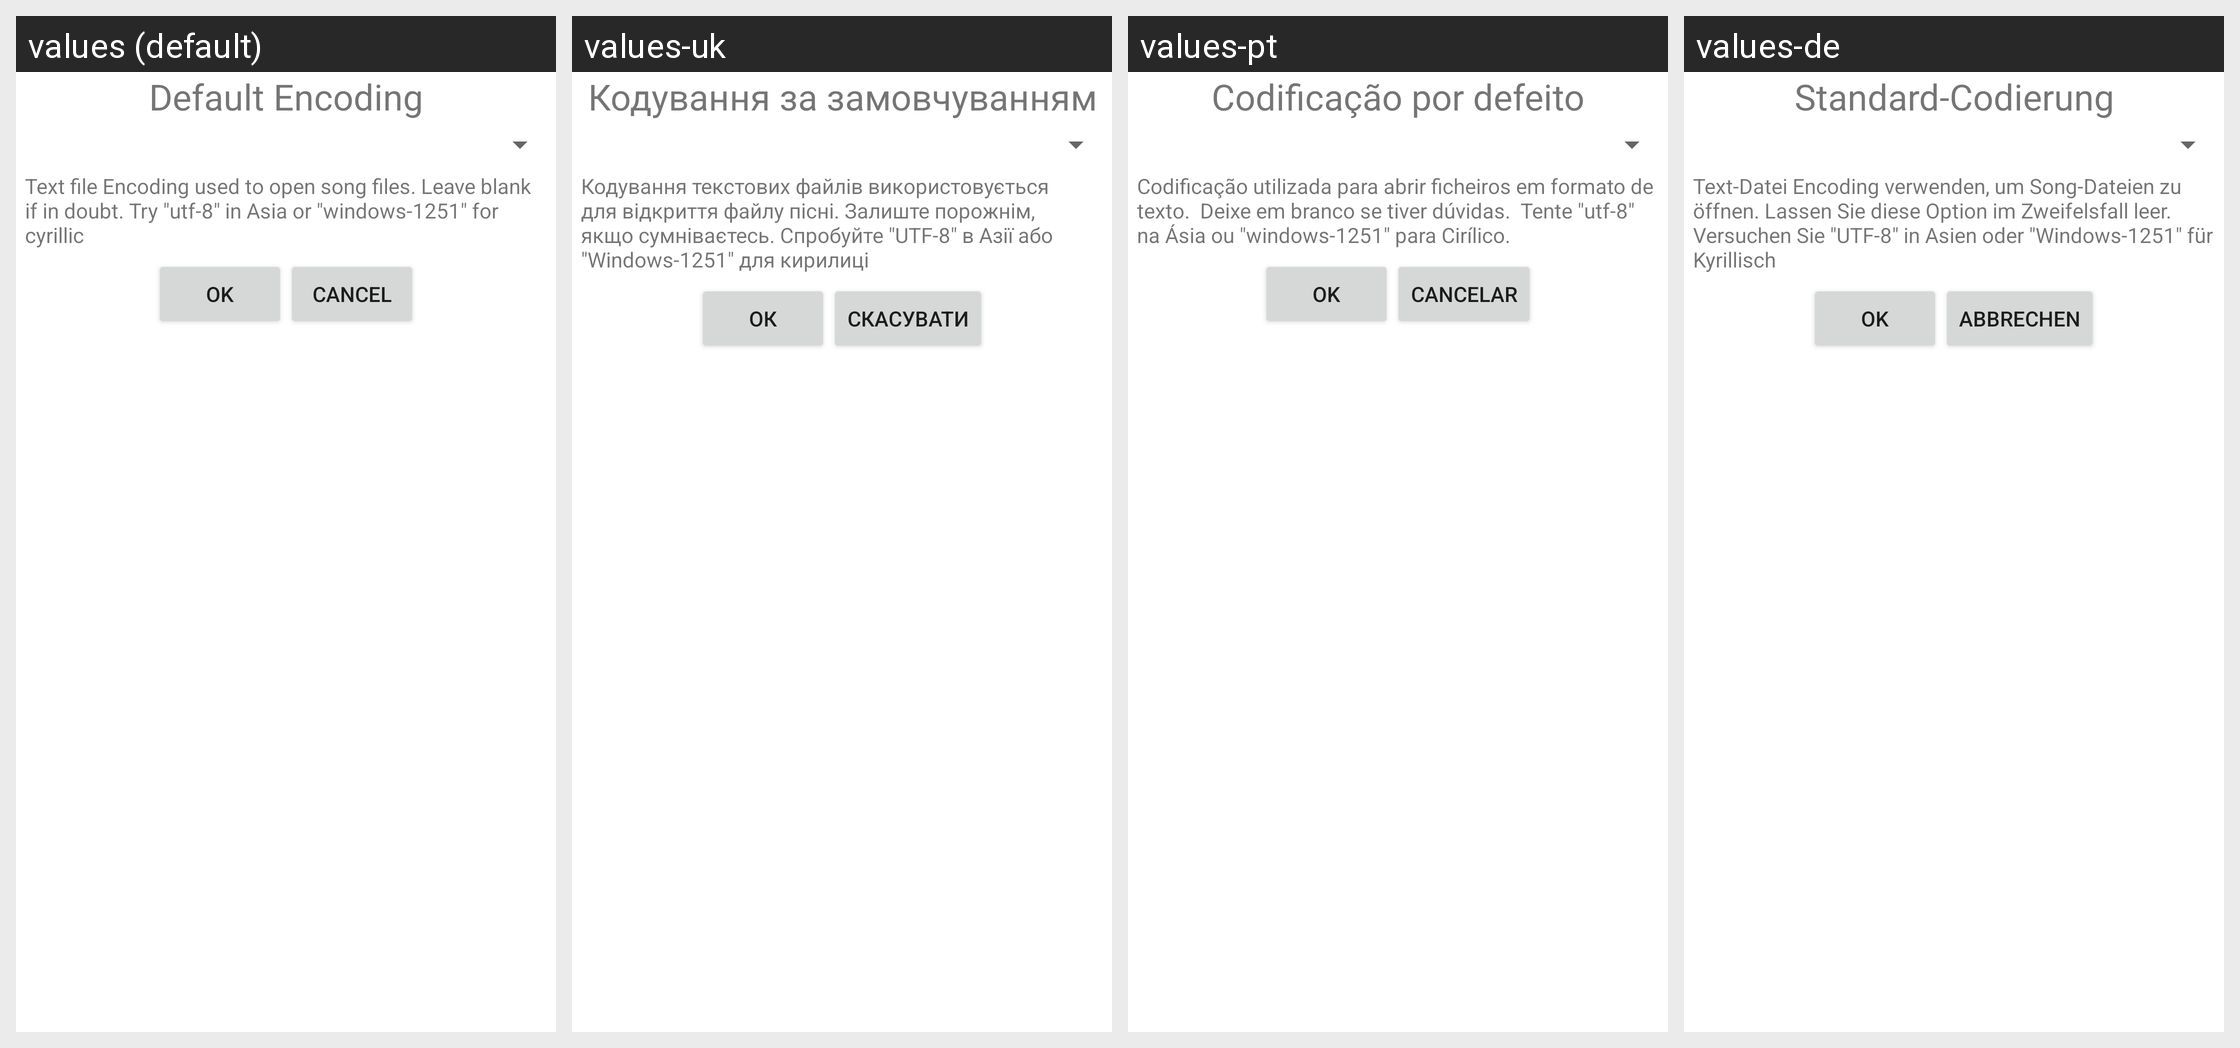

The same Android screen rendered under several of its app's locales, left to right. List the strings drawn on it with the default value and each locale's translation.
Android screen res/layout/preferences_encoding.xml rendered under 4 locales, left to right: values (default), values-uk, values-pt, values-de. Device: Nexus 5 (rendered at 1080×1920; each locale shown at half size, 540×960, under a caption strip naming it); theme Theme.MaterialComponents.DayNight.NoActionBar.
Other locales in the repository, not shown: values-en-rGB, values-es, values-fr, values-pt-rBR.
Strings drawn on this screen, with the default value and each locale's value (text and hints the layout hard-codes, and strings that could not be matched under every locale, appear in the picture but are not listed):

pref_tit_encoding
  values: Default Encoding
  values-uk: Кодування за замовчуванням
  values-pt: Codificação por defeito
  values-de: Standard-Codierung

pref_sum_encoding
  values: Text file Encoding used to open song files. Leave blank if in doubt. Try "utf-8" in Asia or "windows-1251" for cyrillic
  values-uk: Кодування текстових файлів використовується для відкриття файлу пісні. Залиште порожнім, якщо сумніваєтесь. Спробуйте "UTF-8" в Азії або "Windows-1251" для кирилиці
  values-pt: Codificação utilizada para abrir ficheiros em formato de texto.  Deixe em branco se tiver dúvidas.  Tente "utf-8" na Ásia ou "windows-1251" para Cirílico.
  values-de: Text-Datei Encoding verwenden, um Song-Dateien zu öffnen. Lassen Sie diese Option im Zweifelsfall leer. Versuchen Sie "UTF-8" in Asien oder "Windows-1251" für Kyrillisch

ok
  values: OK
  values-uk: Ок
  values-pt: OK
  values-de: OK

cancel
  values: Cancel
  values-uk: Скасувати
  values-pt: Cancelar
  values-de: Abbrechen
